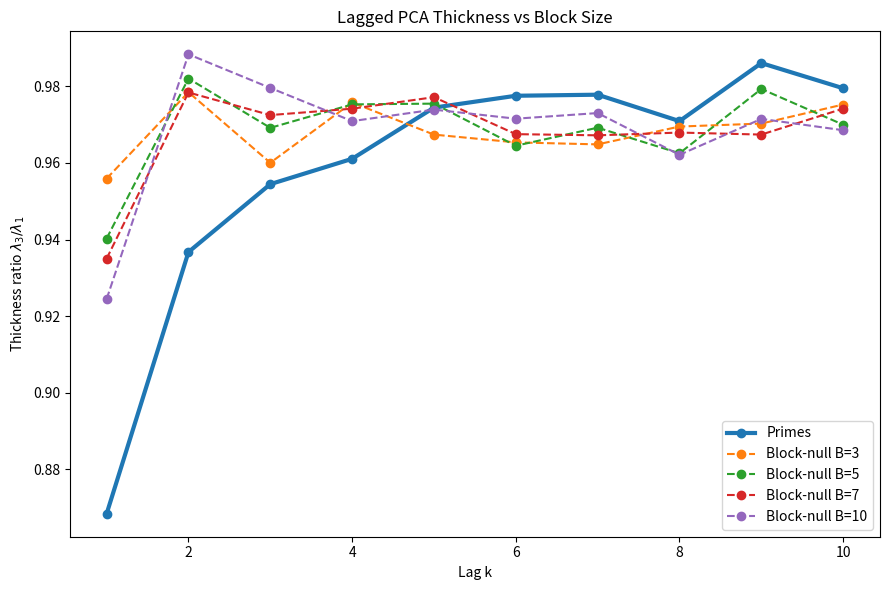

Here is the Python script that generated this plot:
"""
Prime Geometry — Block-Size Sweep for Lagged PCA

Goal:
Test how lagged triple PCA thickness depends on
block-permutation null size B.

Block sizes tested: B = 3, 5, 7, 10
"""

import numpy as np
import matplotlib.pyplot as plt
from sympy import primerange

# -----------------------------
# PARAMETERS
# -----------------------------
P_MAX = 10_000_000
SEED = 42
BLOCK_SIZES = [3, 5, 7, 10]
MAX_LAG = 10
MAX_TRIPLES = 200_000

np.random.seed(SEED)

# -----------------------------
# GENERATE PRIMES
# -----------------------------
print("Generating primes...")
primes = np.array(list(primerange(2, P_MAX)), dtype=np.int64)
gaps = np.diff(primes)

# -----------------------------
# RENORMALIZED GAPS
# -----------------------------
tilde_g = gaps / np.log(primes[:-1])

# -----------------------------
# BLOCK PERMUTATION
# -----------------------------
def block_permute(arr, block_size):
    blocks = [arr[i:i+block_size]
              for i in range(0, len(arr), block_size)]
    np.random.shuffle(blocks)
    return np.concatenate(blocks)[:len(arr)]

def reconstruct_primes(gaps, start):
    p = np.empty(len(gaps) + 1, dtype=np.int64)
    p[0] = start
    for i in range(len(gaps)):
        p[i+1] = p[i] + gaps[i]
    return p

# -----------------------------
# PCA THICKNESS
# -----------------------------
def thickness_ratio(X):
    Xc = X - np.mean(X, axis=0)
    cov = np.cov(Xc, rowvar=False)
    eig = np.linalg.eigvalsh(cov)
    eig = np.sort(eig)[::-1]
    return eig[-1] / eig[0]

# -----------------------------
# PRIME BASELINE
# -----------------------------
def lagged_ratios(arr):
    ratios = []
    for k in range(1, MAX_LAG + 1):
        max_n = len(arr) - 2*k
        idx = np.arange(max_n)
        if len(idx) > MAX_TRIPLES:
            idx = np.random.choice(idx, MAX_TRIPLES, replace=False)
        triples = np.column_stack([
            arr[idx],
            arr[idx + k],
            arr[idx + 2*k]
        ])
        ratios.append(thickness_ratio(triples))
    return np.array(ratios)

print("Computing prime baseline...")
ratios_prime = lagged_ratios(tilde_g)

# -----------------------------
# BLOCK SWEEP
# -----------------------------
results = {}

for B in BLOCK_SIZES:
    print(f"\nBlock size B = {B}")
    gaps_block = block_permute(gaps, B)
    primes_block = reconstruct_primes(gaps_block, primes[0])
    tilde_g_block = gaps_block / np.log(primes_block[:-1])
    results[B] = lagged_ratios(tilde_g_block)

# -----------------------------
# PLOT
# -----------------------------
lags = np.arange(1, MAX_LAG + 1)

plt.figure(figsize=(9,6))
plt.plot(lags, ratios_prime, marker='o', linewidth=3,
         label="Primes")

for B in BLOCK_SIZES:
    plt.plot(lags, results[B], marker='o', linestyle='--',
             label=f"Block-null B={B}")

plt.xlabel("Lag k")
plt.ylabel(r"Thickness ratio $\lambda_3 / \lambda_1$")
plt.title("Lagged PCA Thickness vs Block Size")
plt.legend()
plt.tight_layout()
plt.show()

# -----------------------------
# SUMMARY TABLE
# -----------------------------
print("\n=== SUMMARY (k=1 values) ===")
print("B     thickness")
print("-------------------")
print(f"Primes  {ratios_prime[0]:.4f}")
for B in BLOCK_SIZES:
    print(f"{B:<5d}  {results[B][0]:.4f}")
